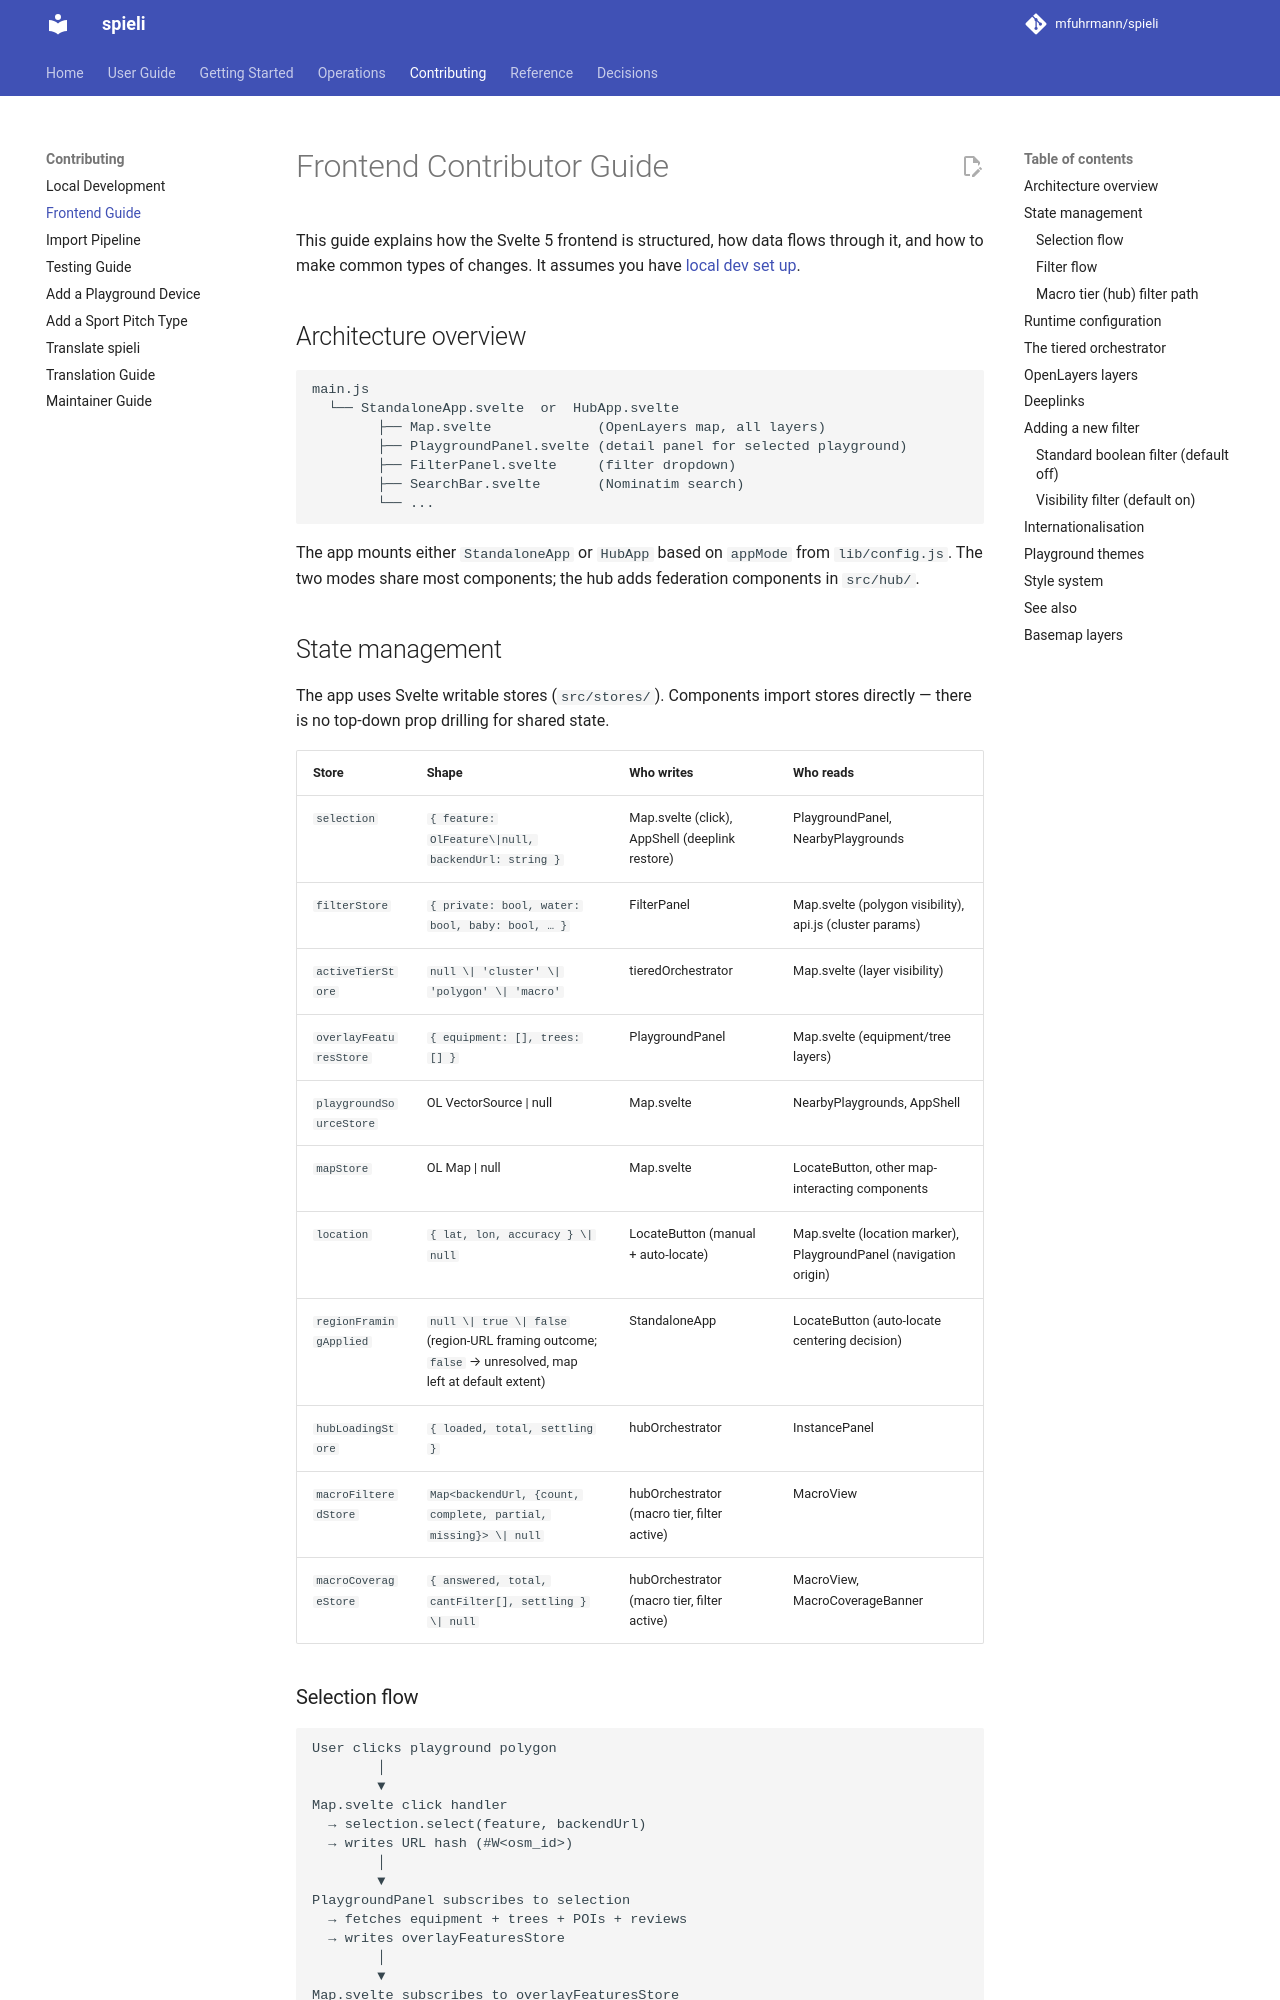

repository: indigo423/spieli · page: contributing/frontend-guide/index.html · generator: mkdocs

# Frontend Contributor Guide

This guide explains how the Svelte 5 frontend is structured, how data flows through it, and how to make common types of changes. It assumes you have [local dev set up](local-dev.md).

## Architecture overview

```
main.js
  └── StandaloneApp.svelte  or  HubApp.svelte
        ├── Map.svelte             (OpenLayers map, all layers)
        ├── PlaygroundPanel.svelte (detail panel for selected playground)
        ├── FilterPanel.svelte     (filter dropdown)
        ├── SearchBar.svelte       (Nominatim search)
        └── ...
```

The app mounts either `StandaloneApp` or `HubApp` based on `appMode` from `lib/config.js`. The two modes share most components; the hub adds federation components in `src/hub/`.

## State management

The app uses Svelte writable stores (`src/stores/`). Components import stores directly — there is no top-down prop drilling for shared state.

| Store | Shape | Who writes | Who reads |
|---|---|---|---|
| `selection` | `{ feature: OlFeature\|null, backendUrl: string }` | Map.svelte (click), AppShell (deeplink restore) | PlaygroundPanel, NearbyPlaygrounds |
| `filterStore` | `{ private: bool, water: bool, baby: bool, … }` | FilterPanel | Map.svelte (polygon visibility), api.js (cluster params) |
| `activeTierStore` | `null \| 'cluster' \| 'polygon' \| 'macro'` | tieredOrchestrator | Map.svelte (layer visibility) |
| `overlayFeaturesStore` | `{ equipment: [], trees: [] }` | PlaygroundPanel | Map.svelte (equipment/tree layers) |
| `playgroundSourceStore` | OL VectorSource \| null | Map.svelte | NearbyPlaygrounds, AppShell |
| `mapStore` | OL Map \| null | Map.svelte | LocateButton, other map-interacting components |
| `location` | `{ lat, lon, accuracy } \| null` | LocateButton (manual + auto-locate) | Map.svelte (location marker), PlaygroundPanel (navigation origin) |
| `regionFramingApplied` | `null \| true \| false` (region-URL framing outcome; `false` → unresolved, map left at default extent) | StandaloneApp | LocateButton (auto-locate centering decision) |
| `hubLoadingStore` | `{ loaded, total, settling }` | hubOrchestrator | InstancePanel |
| `macroFilteredStore` | `Map<backendUrl, {count, complete, partial, missing}> \| null` | hubOrchestrator (macro tier, filter active) | MacroView |
| `macroCoverageStore` | `{ answered, total, cantFilter[], settling } \| null` | hubOrchestrator (macro tier, filter active) | MacroView, MacroCoverageBanner |

### Selection flow

```
User clicks playground polygon
        │
        ▼
Map.svelte click handler
  → selection.select(feature, backendUrl)
  → writes URL hash (#W<osm_id>)
        │
        ▼
PlaygroundPanel subscribes to selection
  → fetches equipment + trees + POIs + reviews
  → writes overlayFeaturesStore
        │
        ▼
Map.svelte subscribes to overlayFeaturesStore
  → updates equipment and tree OL layers
```
